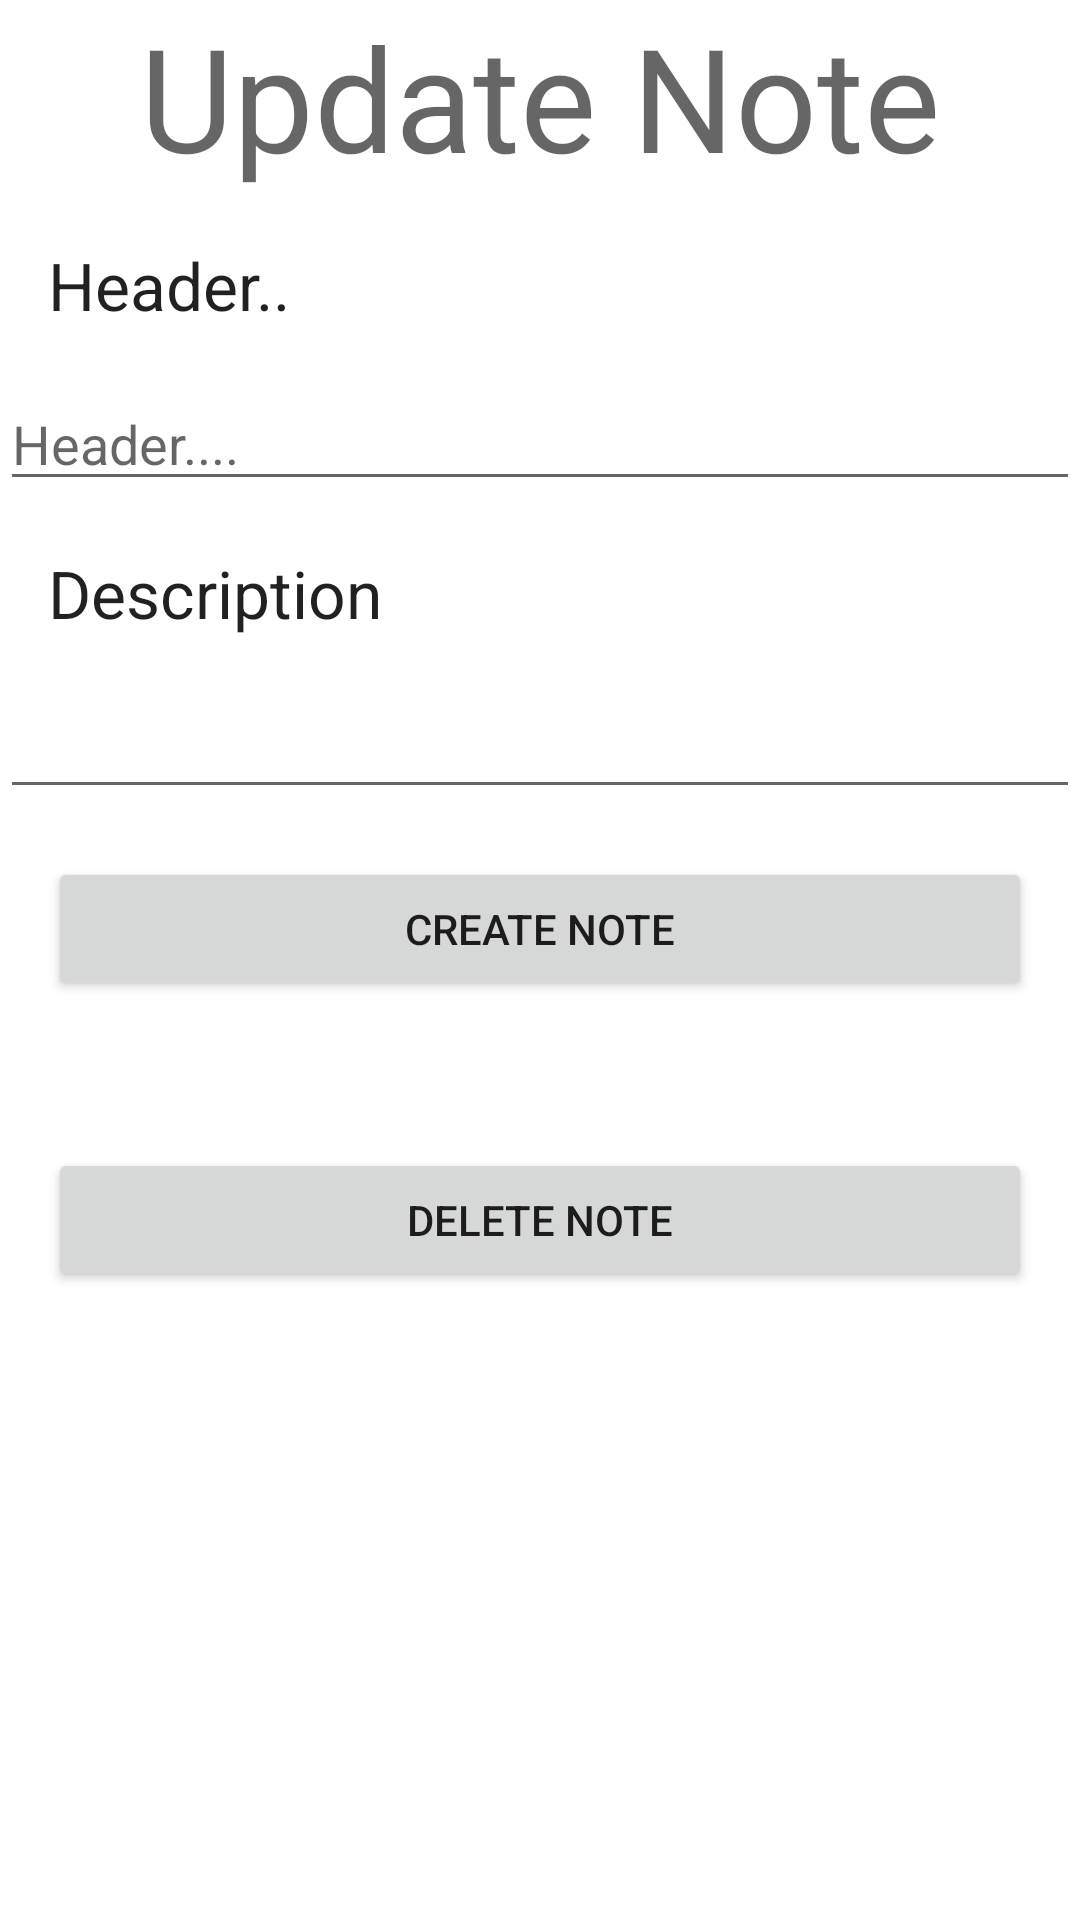

Here is an Android app screen rendered from its layout file. Give the layout XML and the strings, colors and styles it references.
<!-- AndroidManifest.xml: application theme Theme.AADTestGuide -->
<!-- res/layout/fragment_edit_notes.xml -->
<?xml version="1.0" encoding="utf-8"?>
<androidx.constraintlayout.widget.ConstraintLayout xmlns:android="http://schemas.android.com/apk/res/android"
    xmlns:tools="http://schemas.android.com/tools"
    android:layout_width="match_parent"
    android:layout_height="match_parent"
    xmlns:app="http://schemas.android.com/apk/res-auto"
    tools:context=".EditNotesFragment">

    <TextView
        android:id="@+id/textView5"
        android:layout_width="0dp"
        android:layout_height="wrap_content"
        android:gravity="center"
        android:text="@string/update_note"
        android:textAppearance="@style/TextAppearance.MaterialComponents.Headline3"
        app:layout_constraintBottom_toBottomOf="parent"
        app:layout_constraintEnd_toEndOf="parent"
        app:layout_constraintStart_toStartOf="parent"
        app:layout_constraintTop_toTopOf="parent"
        app:layout_constraintVertical_bias="0.0" />

    <TextView
        android:id="@+id/textView6"
        android:layout_width="wrap_content"
        android:layout_height="wrap_content"
        android:layout_marginStart="16dp"
        android:layout_marginLeft="16dp"
        android:layout_marginTop="16dp"
        android:text="Header.."
        android:textAppearance="@style/TextAppearance.AppCompat.Large"
        app:layout_constraintBottom_toBottomOf="parent"
        app:layout_constraintEnd_toEndOf="parent"
        app:layout_constraintHorizontal_bias="0.0"
        app:layout_constraintStart_toStartOf="parent"
        app:layout_constraintTop_toBottomOf="@+id/textView5"
        app:layout_constraintVertical_bias="0.0" />

    <EditText
        android:id="@+id/updateHeaderEditText"
        android:layout_width="0dp"
        android:layout_height="wrap_content"
        android:layout_marginTop="16dp"
        android:ems="10"
        android:hint="Header...."
        android:inputType="textPersonName"
        app:layout_constraintBottom_toBottomOf="parent"
        app:layout_constraintEnd_toEndOf="parent"
        app:layout_constraintStart_toStartOf="parent"
        app:layout_constraintTop_toBottomOf="@+id/textView6"
        app:layout_constraintVertical_bias="0.0" />

    <TextView
        android:id="@+id/textView7"
        android:layout_width="wrap_content"
        android:layout_height="wrap_content"
        android:layout_marginStart="16dp"
        android:layout_marginLeft="16dp"
        android:layout_marginTop="16dp"
        android:text="Description"
        android:textAppearance="@style/TextAppearance.AppCompat.Large"
        app:layout_constraintBottom_toBottomOf="parent"
        app:layout_constraintEnd_toEndOf="parent"
        app:layout_constraintHorizontal_bias="0.0"
        app:layout_constraintStart_toStartOf="parent"
        app:layout_constraintTop_toBottomOf="@+id/updateHeaderEditText"
        app:layout_constraintVertical_bias="0.0" />

    <EditText
        android:id="@+id/updateDescriptionEditText"
        android:layout_width="0dp"
        android:layout_height="wrap_content"
        android:layout_marginTop="16dp"
        android:ems="10"
        android:inputType="textPersonName"
        app:layout_constraintBottom_toBottomOf="parent"
        app:layout_constraintEnd_toEndOf="parent"
        app:layout_constraintStart_toStartOf="parent"
        app:layout_constraintTop_toBottomOf="@+id/textView7"
        app:layout_constraintVertical_bias="0.0" />

    <Button
        android:id="@+id/updateNoteButton"
        android:layout_width="0dp"
        android:layout_height="wrap_content"
        android:layout_margin="16dp"
        android:text="Create Note"
        app:layout_constraintBottom_toBottomOf="parent"
        app:layout_constraintEnd_toEndOf="parent"
        app:layout_constraintStart_toStartOf="parent"
        app:layout_constraintTop_toBottomOf="@+id/updateDescriptionEditText"
        app:layout_constraintVertical_bias="0.0" />

    <Button
        android:id="@+id/deleteNoteButton"
        android:layout_width="0dp"
        android:layout_height="wrap_content"
        android:text="Delete Note"
        app:layout_constraintBottom_toBottomOf="parent"
        app:layout_constraintEnd_toEndOf="@+id/updateNoteButton"
        app:layout_constraintStart_toStartOf="@+id/updateNoteButton"
        app:layout_constraintTop_toBottomOf="@+id/updateNoteButton"
        app:layout_constraintVertical_bias="0.19" />

</androidx.constraintlayout.widget.ConstraintLayout>
<!-- resources referenced by this layout -->
<resources>
  <string name="update_note">Update Note</string>
  <style name="Theme.AADTestGuide" parent="Theme.MaterialComponents.DayNight.DarkActionBar">
          
          <item name="colorPrimary">@color/purple_500</item>
          <item name="colorPrimaryVariant">@color/purple_700</item>
          <item name="colorOnPrimary">@color/white</item>
          
          <item name="colorSecondary">@color/teal_200</item>
          <item name="colorSecondaryVariant">@color/teal_700</item>
          <item name="colorOnSecondary">@color/black</item>
          
          <item name="android:statusBarColor" tools:targetApi="l">?attr/colorPrimaryVariant</item>
          
      </style>
  <!-- not gathered from this repository: default colours our renderer supplied (Android Studio template values) -->
  <color name="purple_500">#FF6200EE</color>
  <color name="purple_700">#FF3700B3</color>
  <color name="teal_200">#FF03DAC5</color>
  <color name="teal_700">#FF018786</color>
  <color name="black">#FF000000</color>
  <color name="white">#FFFFFFFF</color>
</resources>
